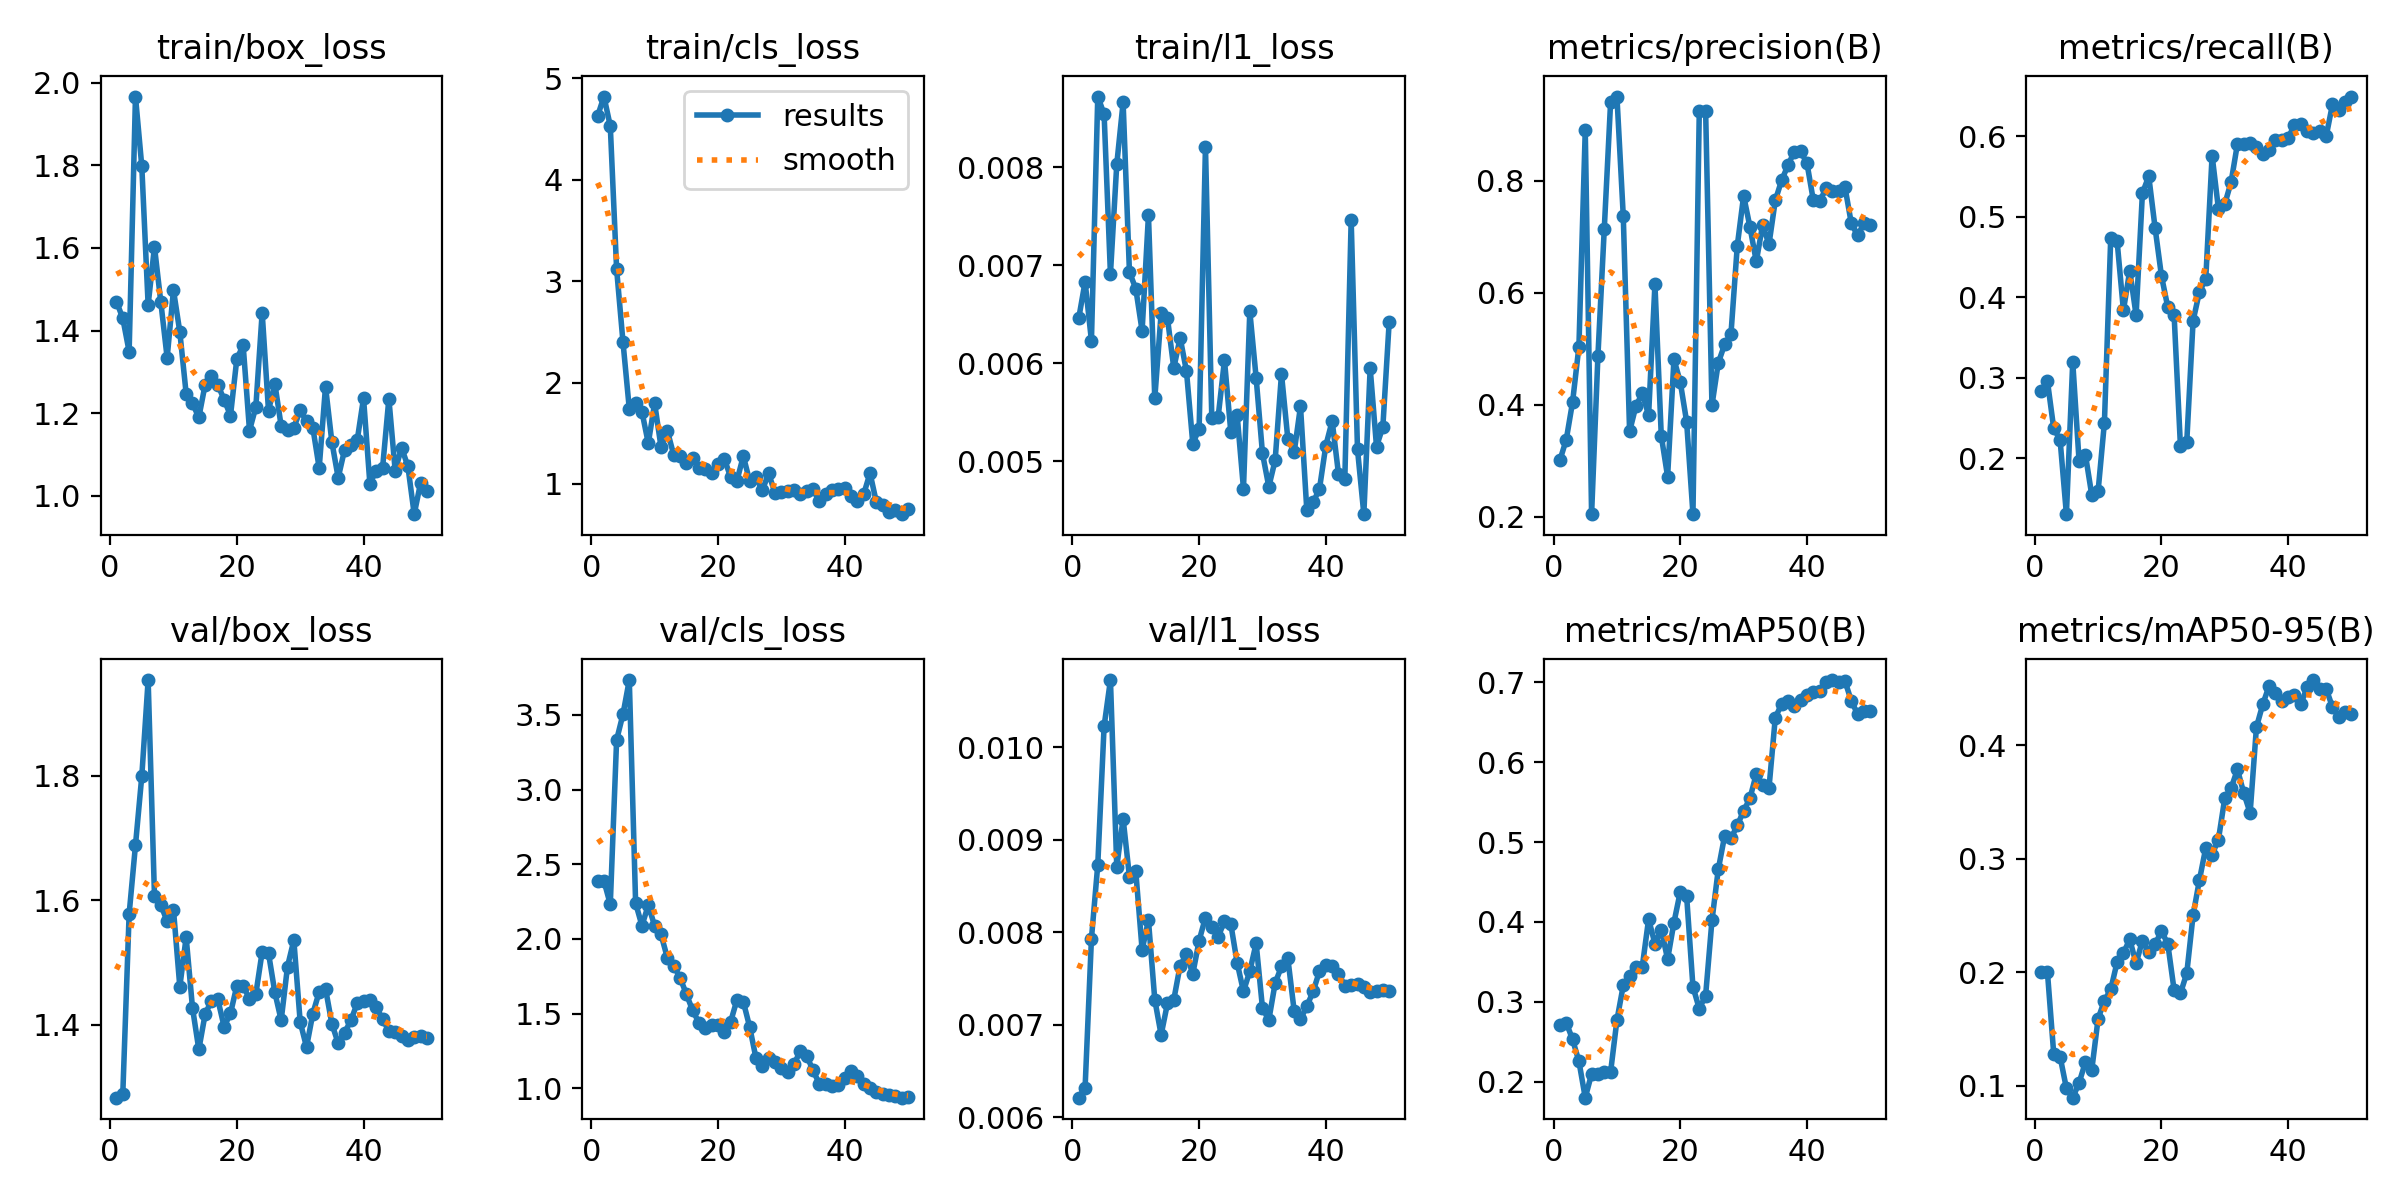

The data file committed next to this chart (first rows):
epoch, time, train/box_loss, train/cls_loss, train/l1_loss, metrics/precision(B), metrics/recall(B), metrics/mAP50(B), metrics/mAP50-95(B), val/box_loss, val/cls_loss, val/l1_loss, lr/pg0, lr/pg1, lr/pg2
1, 5.95, 1.47, 4.628, 0.00646, 0.3012, 0.2832, 0.271, 0.2, 1.283, 2.391, 0.00621, 0.0002083, 0.0002083, 0.0002083
2, 7.466, 1.429, 4.821, 0.00683, 0.3377, 0.296, 0.274, 0.2008, 1.289, 2.389, 0.00632, 0.0006126, 0.0006126, 0.0006126
3, 8.76, 1.349, 4.53, 0.00623, 0.405, 0.2368, 0.2528, 0.1283, 1.578, 2.232, 0.00793, 0.001, 0.001, 0.001
4, 10.08, 1.967, 3.118, 0.00872, 0.5038, 0.2229, 0.2254, 0.126, 1.688, 3.333, 0.00873, 0.001176, 0.001176, 0.001176
5, 11.35, 1.797, 2.403, 0.00854, 0.8897, 0.1303, 0.1799, 0.09797, 1.8, 3.504, 0.01023, 0.001151, 0.001151, 0.001151
6, 12.91, 1.462, 1.741, 0.00691, 0.2049, 0.3196, 0.2097, 0.0897, 1.954, 3.734, 0.01073, 0.001126, 0.001126, 0.001126
7, 15.29, 1.603, 1.795, 0.00803, 0.4873, 0.1963, 0.21, 0.1027, 1.607, 2.24, 0.00871, 0.001102, 0.001102, 0.001102
8, 17.09, 1.469, 1.712, 0.00866, 0.7131, 0.2043, 0.2121, 0.121, 1.593, 2.089, 0.00923, 0.001077, 0.001077, 0.001077
9, 18.37, 1.334, 1.401, 0.00693, 0.9395, 0.1543, 0.2121, 0.114, 1.566, 2.227, 0.0086, 0.001052, 0.001052, 0.001052
10, 19.6, 1.498, 1.796, 0.00676, 0.9498, 0.1587, 0.277, 0.1592, 1.585, 2.088, 0.00866, 0.001027, 0.001027, 0.001027
11, 20.92, 1.397, 1.368, 0.00633, 0.7369, 0.2442, 0.3205, 0.1752, 1.461, 2.032, 0.00781, 0.001002, 0.001002, 0.001002
12, 22.27, 1.247, 1.526, 0.00751, 0.3523, 0.4741, 0.3319, 0.1851, 1.541, 1.875, 0.00813, 0.0009778, 0.0009778, 0.0009778
13, 23.52, 1.223, 1.289, 0.00564, 0.398, 0.4699, 0.3442, 0.2091, 1.427, 1.822, 0.00727, 0.000953, 0.000953, 0.000953
14, 25.18, 1.19, 1.271, 0.00651, 0.4201, 0.3836, 0.344, 0.2174, 1.36, 1.742, 0.00689, 0.0009283, 0.0009283, 0.0009283
15, 27.09, 1.269, 1.204, 0.00646, 0.3818, 0.4332, 0.4034, 0.2291, 1.417, 1.632, 0.00723, 0.0009035, 0.0009035, 0.0009035
16, 28.96, 1.289, 1.253, 0.00595, 0.6148, 0.3777, 0.3728, 0.2081, 1.439, 1.521, 0.00727, 0.0008787, 0.0008787, 0.0008787
17, 30.34, 1.268, 1.156, 0.00626, 0.3446, 0.5294, 0.3904, 0.228, 1.441, 1.44, 0.00764, 0.000854, 0.000854, 0.000854
18, 31.54, 1.232, 1.143, 0.00592, 0.2718, 0.5503, 0.3533, 0.2177, 1.397, 1.407, 0.00776, 0.0008293, 0.0008293, 0.0008293
19, 32.79, 1.194, 1.11, 0.00518, 0.4811, 0.4861, 0.3992, 0.225, 1.418, 1.425, 0.00755, 0.0008045, 0.0008045, 0.0008045
20, 34.04, 1.331, 1.198, 0.00533, 0.4405, 0.4267, 0.4378, 0.2363, 1.463, 1.426, 0.00791, 0.0007797, 0.0007797, 0.0007797
21, 35.31, 1.364, 1.248, 0.00821, 0.37, 0.3877, 0.4326, 0.2254, 1.462, 1.38, 0.00816, 0.000755, 0.000755, 0.000755
22, 36.53, 1.158, 1.066, 0.00544, 0.2053, 0.378, 0.3189, 0.1846, 1.442, 1.446, 0.00806, 0.0007302, 0.0007302, 0.0007302
23, 37.85, 1.215, 1.034, 0.00545, 0.9246, 0.215, 0.2912, 0.1816, 1.449, 1.593, 0.00795, 0.0007055, 0.0007055, 0.0007055
24, 39.09, 1.443, 1.274, 0.00603, 0.9247, 0.2203, 0.3079, 0.1993, 1.517, 1.58, 0.00812, 0.0006808, 0.0006808, 0.0006808
25, 41.01, 1.206, 1.029, 0.0053, 0.399, 0.3708, 0.4018, 0.2506, 1.515, 1.412, 0.00809, 0.000656, 0.000656, 0.000656
26, 42.93, 1.271, 1.064, 0.00547, 0.4748, 0.4067, 0.4658, 0.2815, 1.452, 1.202, 0.00767, 0.0006312, 0.0006312, 0.0006312
27, 44.25, 1.169, 0.9383, 0.00472, 0.5075, 0.4231, 0.5076, 0.3098, 1.407, 1.147, 0.00736, 0.0006065, 0.0006065, 0.0006065
28, 45.48, 1.159, 1.103, 0.00653, 0.5261, 0.5761, 0.5045, 0.3038, 1.494, 1.203, 0.00758, 0.0005818, 0.0005818, 0.0005818
29, 46.73, 1.165, 0.9102, 0.00585, 0.6837, 0.5098, 0.5209, 0.3171, 1.536, 1.176, 0.00788, 0.000557, 0.000557, 0.000557
30, 48.05, 1.207, 0.9222, 0.00508, 0.7729, 0.5158, 0.5391, 0.3536, 1.405, 1.139, 0.00718, 0.0005322, 0.0005322, 0.0005322
31, 49.34, 1.18, 0.9286, 0.00474, 0.7171, 0.5432, 0.5548, 0.3624, 1.364, 1.113, 0.00705, 0.0005075, 0.0005075, 0.0005075
32, 50.61, 1.165, 0.942, 0.00501, 0.6557, 0.5907, 0.5854, 0.3789, 1.418, 1.161, 0.00745, 0.0004827, 0.0004827, 0.0004827
33, 51.85, 1.067, 0.903, 0.00589, 0.7209, 0.5903, 0.5711, 0.3581, 1.453, 1.25, 0.00763, 0.000458, 0.000458, 0.000458
34, 53.3, 1.264, 0.927, 0.00523, 0.6862, 0.5917, 0.5674, 0.3406, 1.458, 1.219, 0.00772, 0.0004332, 0.0004332, 0.0004332
35, 55.38, 1.13, 0.9476, 0.00509, 0.7645, 0.5864, 0.656, 0.4162, 1.402, 1.12, 0.00715, 0.0004085, 0.0004085, 0.0004085
36, 56.98, 1.043, 0.8343, 0.00556, 0.8004, 0.5782, 0.6727, 0.4363, 1.37, 1.031, 0.00706, 0.0003837, 0.0003837, 0.0003837
37, 58.27, 1.111, 0.9032, 0.0045, 0.8272, 0.5824, 0.6764, 0.4526, 1.387, 1.028, 0.0072, 0.000359, 0.000359, 0.000359
38, 59.56, 1.122, 0.9389, 0.00458, 0.8516, 0.5952, 0.6701, 0.4461, 1.407, 1.014, 0.00736, 0.0003343, 0.0003343, 0.0003343
39, 60.88, 1.134, 0.9469, 0.00472, 0.8522, 0.5958, 0.6781, 0.4395, 1.435, 1.024, 0.00758, 0.0003095, 0.0003095, 0.0003095
40, 62.22, 1.236, 0.9612, 0.00516, 0.8307, 0.5985, 0.6845, 0.4426, 1.438, 1.07, 0.00765, 0.0002848, 0.0002848, 0.0002848
41, 64.77, 1.03, 0.8774, 0.00541, 0.7649, 0.6134, 0.6881, 0.4441, 1.439, 1.114, 0.00763, 0.00026, 0.00026, 0.00026
42, 66.84, 1.06, 0.833, 0.00487, 0.7628, 0.6153, 0.6895, 0.4365, 1.429, 1.085, 0.00755, 0.0002352, 0.0002352, 0.0002352
43, 68.91, 1.066, 0.8982, 0.00482, 0.7858, 0.6069, 0.7002, 0.4513, 1.409, 1.03, 0.00742, 0.0002105, 0.0002105, 0.0002105
44, 70.47, 1.235, 1.107, 0.00746, 0.7812, 0.6046, 0.7029, 0.4577, 1.39, 1, 0.00743, 0.0001857, 0.0001857, 0.0001857
45, 71.71, 1.06, 0.8197, 0.00512, 0.782, 0.6071, 0.7009, 0.4495, 1.388, 0.9732, 0.00744, 0.000161, 0.000161, 0.000161
46, 72.92, 1.117, 0.7883, 0.00446, 0.7882, 0.5998, 0.7015, 0.4501, 1.382, 0.9636, 0.00741, 0.0001363, 0.0001363, 0.0001363
47, 74.17, 1.072, 0.7273, 0.00595, 0.7233, 0.6397, 0.6766, 0.4338, 1.376, 0.9536, 0.00735, 0.0001115, 0.0001115, 0.0001115
48, 75.4, 0.9553, 0.7419, 0.00515, 0.7019, 0.6323, 0.6601, 0.425, 1.381, 0.9464, 0.00736, 8.675e-05, 8.675e-05, 8.675e-05
49, 76.64, 1.031, 0.7017, 0.00535, 0.7236, 0.6423, 0.6647, 0.4297, 1.382, 0.9374, 0.00737, 6.2e-05, 6.2e-05, 6.2e-05
50, 77.85, 1.012, 0.7529, 0.00642, 0.7214, 0.6494, 0.6647, 0.4278, 1.378, 0.9442, 0.00736, 3.725e-05, 3.725e-05, 3.725e-05
